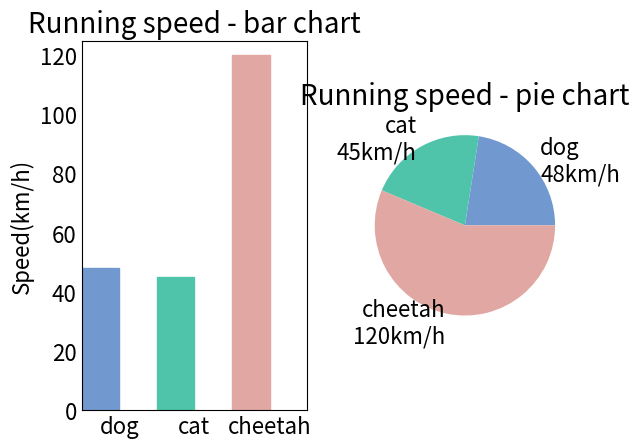

Recreate this plot in Python.
import numpy as np
import matplotlib as mpl
import matplotlib.pyplot as plt

mpl.rcParams['axes.titlesize'] = 20
mpl.rcParams['xtick.labelsize'] = 16
mpl.rcParams['ytick.labelsize'] = 16
mpl.rcParams['axes.labelsize'] = 16
mpl.rcParams['xtick.major.size'] = 0
mpl.rcParams['ytick.major.size'] = 0

speed_map = {
    'dog': (48, '#7199cf'),
    'cat': (45, '#4fc4aa'),
    'cheetah': (120, '#e1a7a2')
}

fig = plt.figure('Bar chart & Pie chart')

ax = fig.add_subplot(121)
ax.set_title('Running speed - bar chart')

xticks = np.arange(3)

bar_width = 0.5

animals = speed_map.keys()

speeds = [x[0] for x in speed_map.values()]

colors = [x[1] for x in speed_map.values()]

bars = ax.bar(xticks, speeds, width =bar_width, edgecolor='none')

ax.set_ylabel('Speed(km/h)')

ax.set_xticks(xticks+bar_width/2)

ax.set_xticklabels(animals)

ax.set_xlim([bar_width/2-0.5, 3-bar_width/2])

ax.set_ylim([0,125])

for bar, color in zip(bars, colors):
    bar.set_color(color)

ax = fig.add_subplot(122)
ax.set_title("Running speed - pie chart")

labels = ['{}\n{}km/h'.format(animal, speed) for animal, speed in zip(animals, speeds)]

ax.pie(speeds, labels=labels, colors=colors)

plt.show()